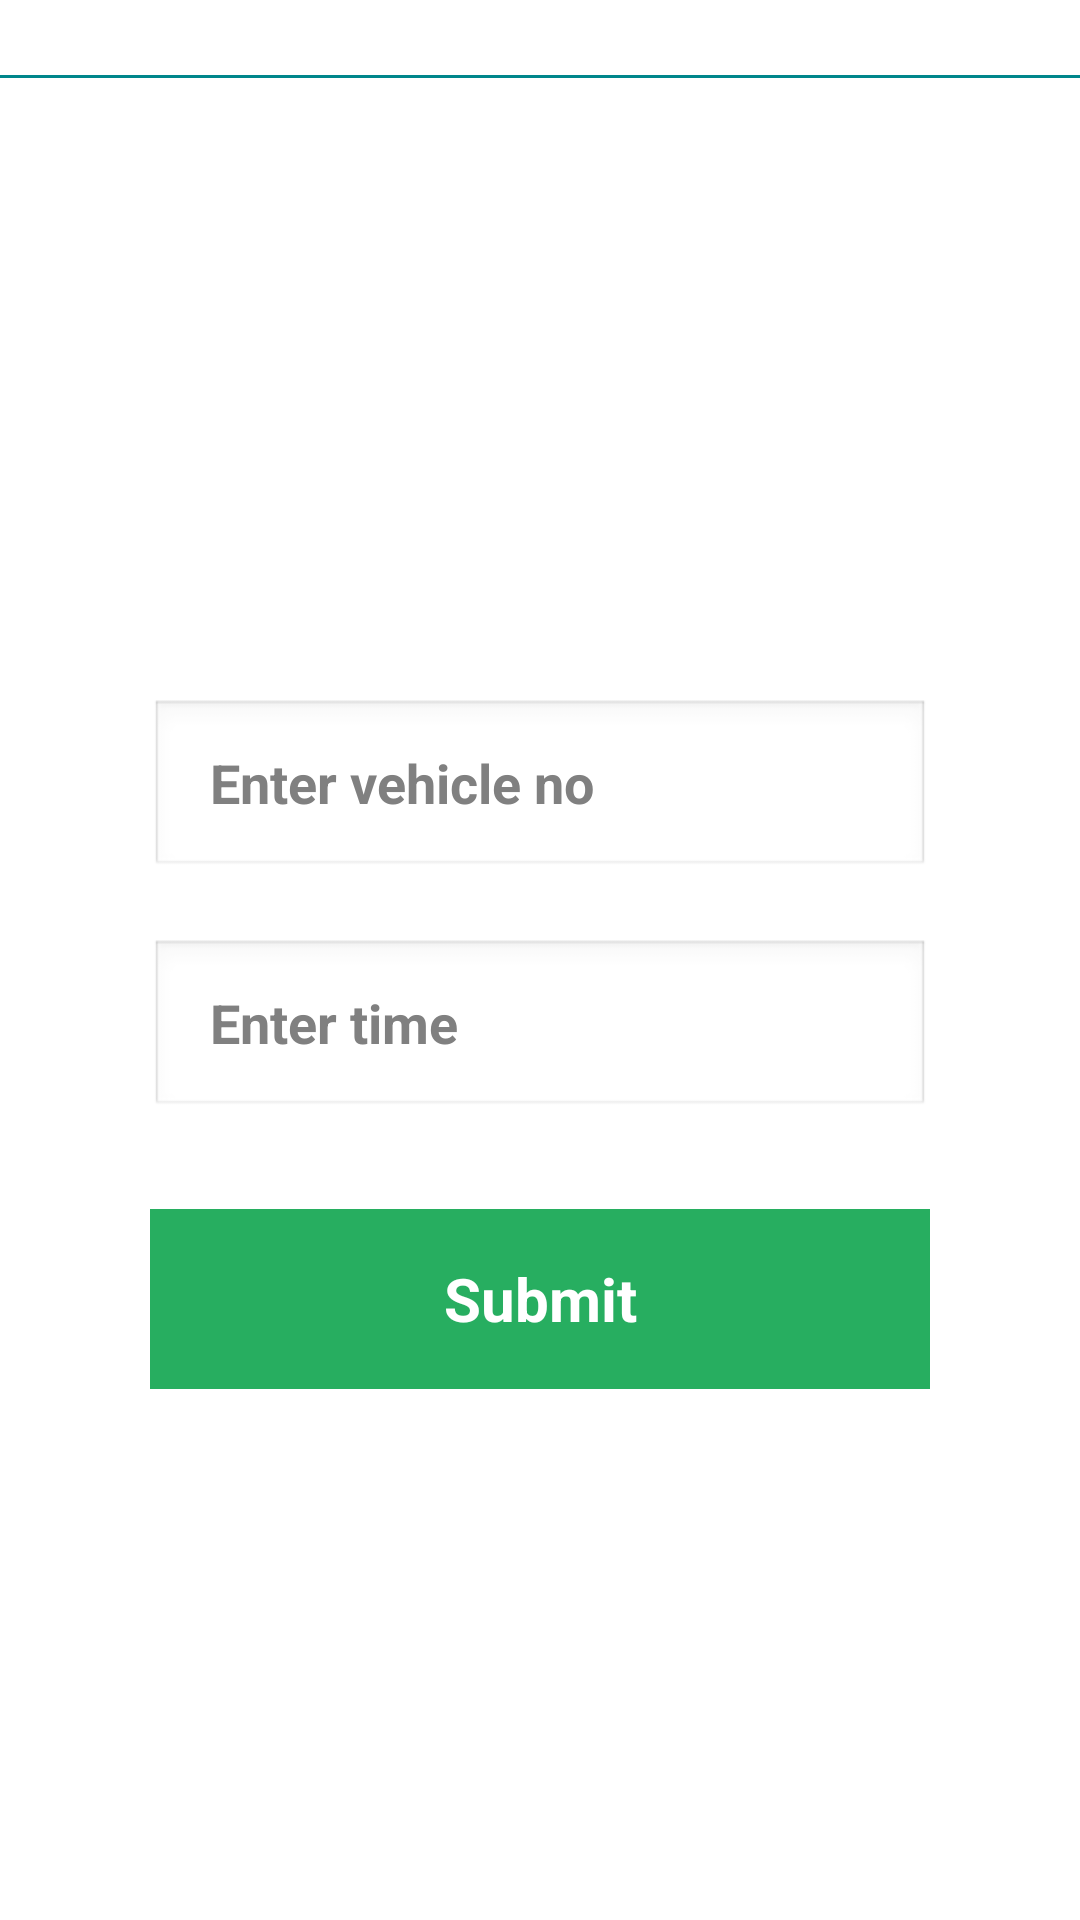

Here is an Android app screen rendered from its layout file. Give the layout XML and the strings, colors and styles it references.
<!-- AndroidManifest.xml: application theme AppTheme -->
<!-- res/layout/parking_details_page.xml -->
<?xml version="1.0" encoding="utf-8"?>
<LinearLayout xmlns:android="http://schemas.android.com/apk/res/android"
    android:layout_width="match_parent"
    android:orientation="vertical"

    android:layout_height="match_parent"
    xmlns:fab="http://schemas.android.com/apk/res-auto">

    <ImageView
        android:id="@+id/ParkingDetailsdehaze"
        android:layout_width="wrap_content"
        android:src="@drawable/ic_arrow_back_black_24dp"
        android:padding="10dp"
        android:paddingStart="10dp"
        android:paddingLeft="10dp"
        android:layout_marginTop="5dp"
        android:layout_height="wrap_content" />

    <View
        android:layout_width="match_parent"
        android:background="@color/blue25"
        android:layout_below="@+id/dehaze"
        android:layout_height="1dp" >

    </View>


    <LinearLayout
        android:layout_width="match_parent"
        android:layout_height="match_parent"
        android:background="#ffffff"
        android:elevation="0sp"
        android:gravity="center"
        android:orientation="vertical">


    <EditText
            android:id="@+id/vehicle_number"
            android:layout_width="match_parent"
            android:layout_height="60dp"
            android:layout_marginLeft="50dp"
            android:layout_marginTop="30dp"
            android:layout_marginRight="50dp"
            android:ems="10"
        android:padding="20dp"
            android:textStyle="bold"
            android:hint="Enter vehicle no"
            android:inputType="textEmailAddress"
            android:textColor="#aaa"

            />

        <EditText
            android:id="@+id/time_enter"
            android:layout_width="match_parent"
            android:layout_height="60dp"
            android:layout_marginLeft="50dp"
            android:layout_marginTop="20dp"
            android:layout_marginRight="50dp"
            android:ems="10"
            android:padding="20dp"
            android:textStyle="bold"
            android:hint="Enter time"
            android:inputType="datetime"
            android:textColor="#aaa"
            />

        <Button

            android:id="@+id/submit_btn"
            android:layout_width="match_parent"
            android:layout_height="60dp"
            android:layout_marginLeft="50dp"
            android:layout_marginTop="30dp"
            android:layout_marginRight="50dp"
            android:background="@color/green"
            android:text="Submit"
            android:textColor="#fff"
            android:textSize="20dp"
            android:textStyle="bold">

        </Button>


    </LinearLayout>










</LinearLayout>
<!-- resources referenced by this layout -->
<resources>
  <color name="blue25">#00868B</color>
  <color name="green">#27ae60</color>
  <style name="AppTheme" parent="AppBaseTheme">
          
      </style>
  <style name="AppBaseTheme" parent="android:Theme.Light">
  
          
      </style>
</resources>
